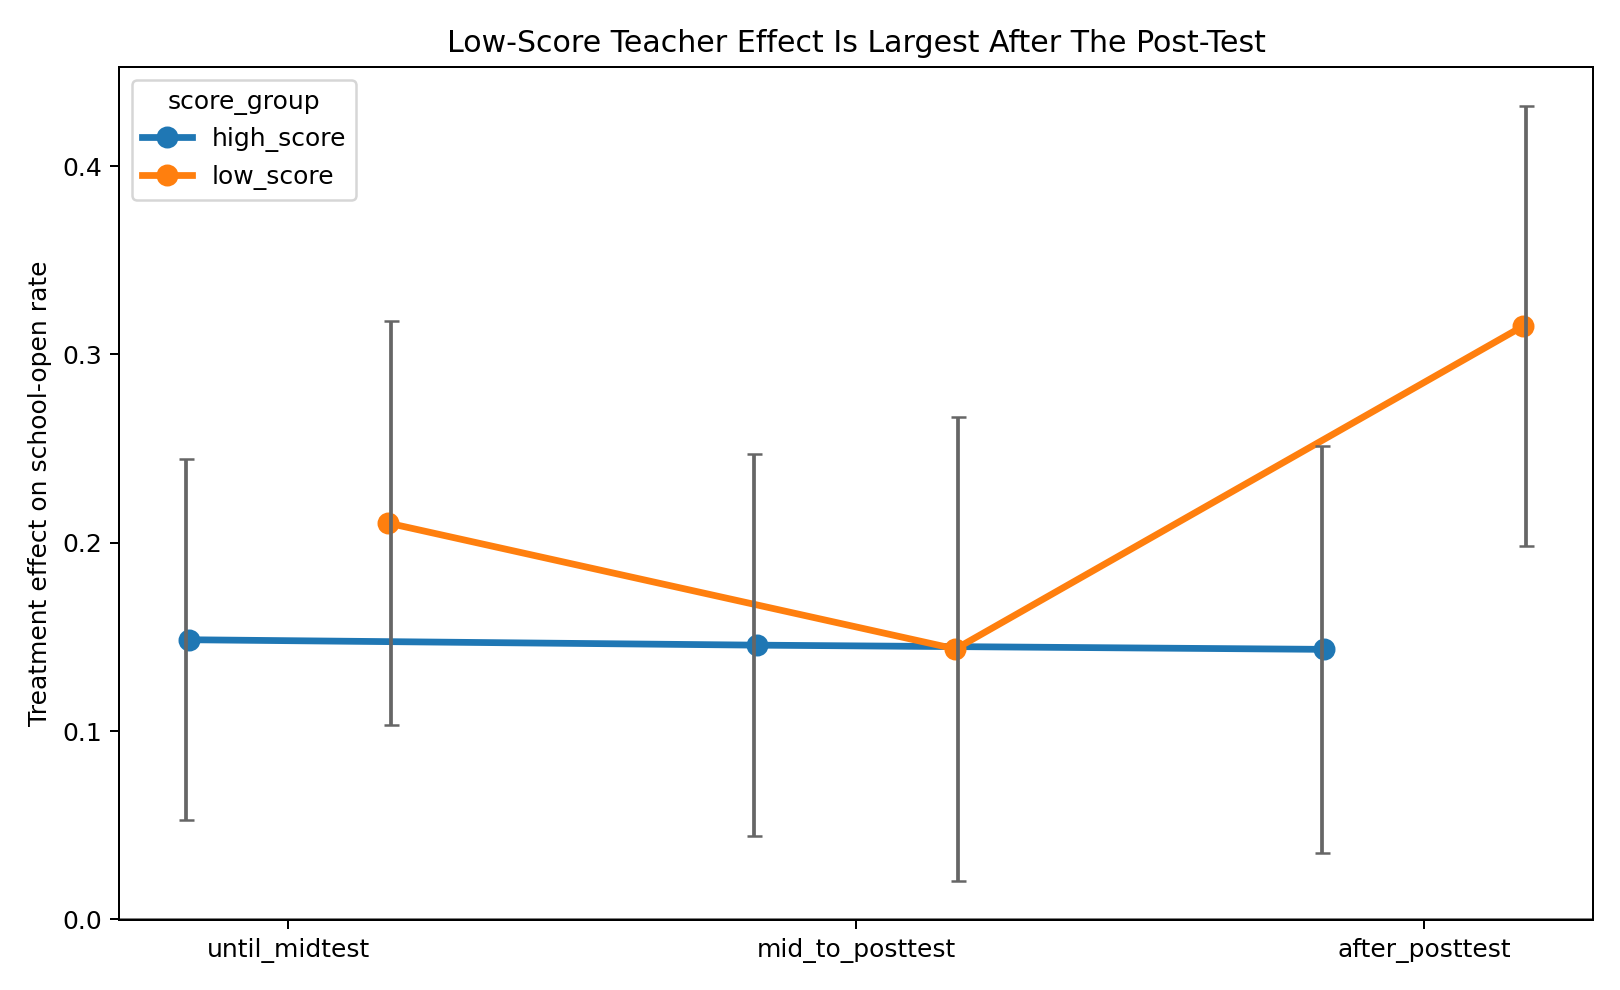

The file beside this chart, header and first rows:
period, score_group, effect, se, ci_low, ci_high, n, clusters
after_posttest, high_score, 0.1434, 0.05521, 0.03517, 0.2516, 1465, 100
after_posttest, low_score, 0.3151, 0.05964, 0.1982, 0.432, 1465, 100
after_posttest, low_minus_high, 0.1717, 0.08127, 0.0124, 0.331, 1465, 100
mid_to_posttest, high_score, 0.1456, 0.05179, 0.04411, 0.2471, 627, 104
mid_to_posttest, low_score, 0.1436, 0.06294, 0.02022, 0.267, 627, 104
mid_to_posttest, low_minus_high, -0.002034, 0.08151, -0.1618, 0.1577, 627, 104
until_midtest, high_score, 0.1485, 0.04885, 0.05276, 0.2442, 835, 107
until_midtest, low_score, 0.2105, 0.05474, 0.1032, 0.3178, 835, 107
until_midtest, low_minus_high, 0.062, 0.07336, -0.0818, 0.2058, 835, 107
